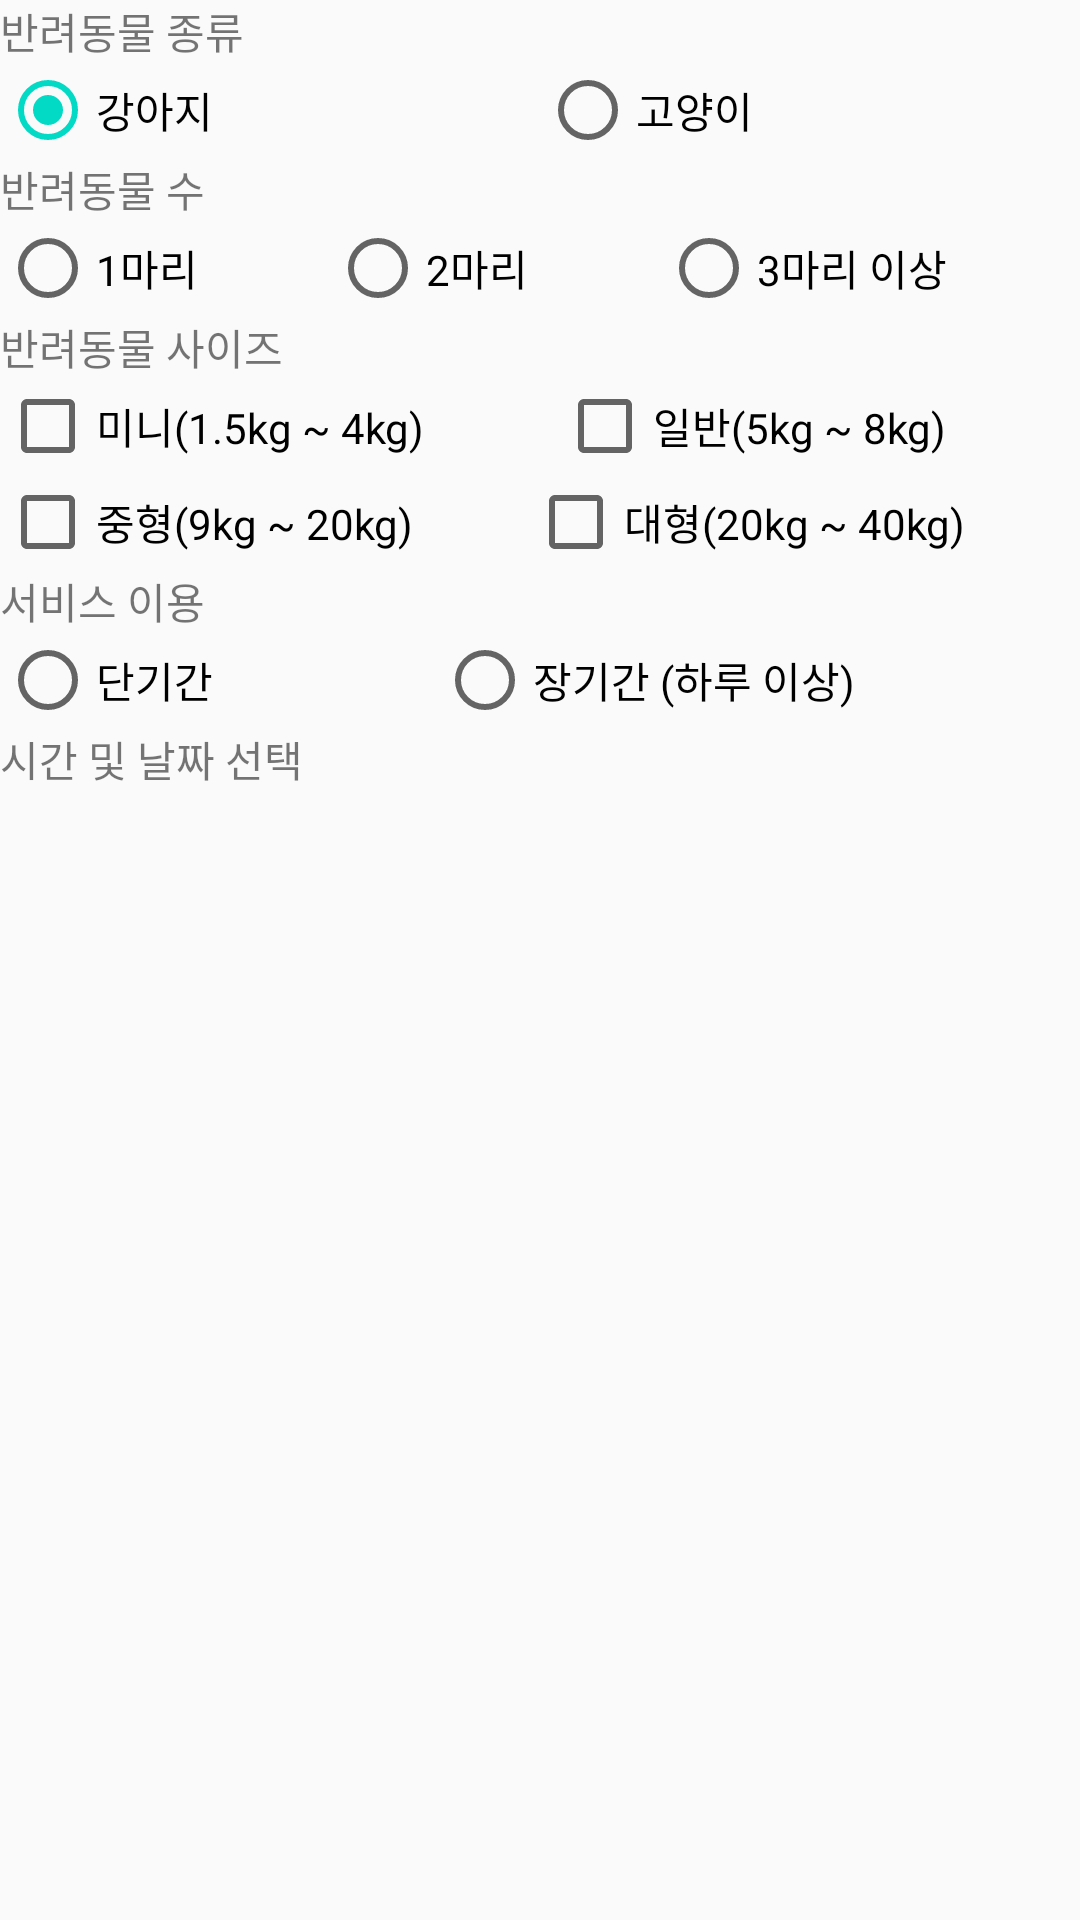

The Android layout XML behind this screen, and the referenced resources:
<!-- AndroidManifest.xml: application theme AppTheme -->
<!-- res/layout/activity_fragment1_1.xml -->
<?xml version="1.0" encoding="utf-8"?>
<LinearLayout xmlns:android="http://schemas.android.com/apk/res/android"
    android:layout_width="match_parent"
    android:layout_height="match_parent"
    android:orientation="vertical">

    <LinearLayout
        android:layout_width="match_parent"
        android:layout_height="wrap_content"
        android:orientation="vertical">

        <TextView
            android:layout_width="match_parent"
            android:layout_height="wrap_content"
            android:text="반려동물 종류" />

        <LinearLayout
            android:layout_width="match_parent"
            android:layout_height="wrap_content"
            android:orientation="horizontal">

            <RadioGroup
                android:id="@+id/RG1"
                android:layout_width="match_parent"
                android:layout_height="match_parent"
                android:layout_weight="1"
                android:orientation="horizontal">

                <RadioButton
                    android:id="@+id/checkBox1"
                    android:layout_width="wrap_content"
                    android:layout_height="wrap_content"
                    android:layout_weight="1"
                    android:checked="true"
                    android:text="강아지" />

                <RadioButton
                    android:id="@+id/checkBox2"
                    android:layout_width="wrap_content"
                    android:layout_height="wrap_content"
                    android:layout_weight="1"
                    android:text="고양이" />

            </RadioGroup>

        </LinearLayout>
    </LinearLayout>

    <LinearLayout
        android:id="@+id/dog"
        android:layout_width="match_parent"
        android:layout_height="wrap_content"
        android:orientation="vertical"
        android:visibility="visible">

        <LinearLayout
            android:layout_width="match_parent"
            android:layout_height="match_parent"
            android:orientation="vertical">

            <TextView
                android:layout_width="match_parent"
                android:layout_height="wrap_content"
                android:text="반려동물 수" />

            <LinearLayout
                android:layout_width="match_parent"
                android:layout_height="wrap_content"
                android:orientation="horizontal">

                <RadioGroup
                    android:id="@+id/RG2"
                    android:layout_width="match_parent"
                    android:layout_height="match_parent"
                    android:layout_weight="1"
                    android:orientation="horizontal">

                    <RadioButton
                        android:id="@+id/dogbox_1_1"
                        android:layout_width="wrap_content"
                        android:layout_height="wrap_content"
                        android:layout_weight="1"
                        android:text="1마리" />

                    <RadioButton
                        android:id="@+id/dogbox_1_2"
                        android:layout_width="wrap_content"
                        android:layout_height="wrap_content"
                        android:layout_weight="1"
                        android:text="2마리" />

                    <RadioButton
                        android:id="@+id/dogbox_1_3"
                        android:layout_width="wrap_content"
                        android:layout_height="wrap_content"
                        android:layout_weight="1"
                        android:text="3마리 이상" />

                </RadioGroup>

            </LinearLayout>

        </LinearLayout>

        <LinearLayout
            android:layout_width="match_parent"
            android:layout_height="wrap_content"
            android:orientation="vertical">

            <TextView
                android:layout_width="match_parent"
                android:layout_height="wrap_content"
                android:text="반려동물 사이즈" />

            <LinearLayout
                android:layout_width="match_parent"
                android:layout_height="wrap_content"
                android:orientation="horizontal">

                <CheckBox
                    android:id="@+id/dogbox_3"
                    android:layout_width="wrap_content"
                    android:layout_height="wrap_content"
                    android:layout_weight="1"
                    android:text="미니(1.5kg ~ 4kg)" />

                <CheckBox
                    android:id="@+id/dogbox_4"
                    android:layout_width="wrap_content"
                    android:layout_height="wrap_content"
                    android:layout_weight="1"
                    android:text="일반(5kg ~ 8kg)" />

            </LinearLayout>

            <LinearLayout
                android:layout_width="match_parent"
                android:layout_height="match_parent"
                android:layout_weight="1"
                android:orientation="horizontal">

                <CheckBox
                    android:id="@+id/dogbox_5"
                    android:layout_width="wrap_content"
                    android:layout_height="wrap_content"
                    android:layout_weight="1"
                    android:text="중형(9kg ~ 20kg)" />

                <CheckBox
                    android:id="@+id/dogbox_6"
                    android:layout_width="wrap_content"
                    android:layout_height="wrap_content"
                    android:layout_weight="1"
                    android:text="대형(20kg ~ 40kg)" />
            </LinearLayout>

        </LinearLayout>

        <LinearLayout
            android:layout_width="match_parent"
            android:layout_height="wrap_content"
            android:orientation="vertical">

            <TextView
                android:layout_width="match_parent"
                android:layout_height="wrap_content"
                android:text="서비스 이용" />

            <LinearLayout
                android:layout_width="match_parent"
                android:layout_height="wrap_content"
                android:orientation="horizontal">

                <RadioGroup
                    android:id="@+id/RG3"
                    android:layout_width="match_parent"
                    android:layout_height="match_parent"
                    android:layout_weight="1"
                    android:orientation="horizontal">

                    <RadioButton
                        android:id="@+id/dogbox_7"
                        android:layout_width="wrap_content"
                        android:layout_height="wrap_content"
                        android:layout_weight="1"
                        android:text="단기간" />

                    <RadioButton
                        android:id="@+id/dogbox_8"
                        android:layout_width="wrap_content"
                        android:layout_height="wrap_content"
                        android:layout_weight="1"
                        android:text="장기간 (하루 이상)" />
                </RadioGroup>

            </LinearLayout>
        </LinearLayout>

        <LinearLayout
            android:layout_width="match_parent"
            android:layout_height="match_parent"
            android:orientation="vertical">

            <TextView
                android:layout_width="match_parent"
                android:layout_height="wrap_content"
                android:text="시간 및 날짜 선택" />

            <LinearLayout
                android:layout_width="match_parent"
                android:layout_height="wrap_content"
                android:layout_weight="1"
                android:orientation="horizontal"></LinearLayout>

        </LinearLayout>
    </LinearLayout>

    <LinearLayout
        android:id="@+id/cat"
        android:layout_width="match_parent"
        android:layout_height="wrap_content"
        android:orientation="vertical"
        android:visibility="gone">

        <LinearLayout
            android:layout_width="match_parent"
            android:layout_height="wrap_content"
            android:orientation="vertical">

            <TextView
                android:layout_width="match_parent"
                android:layout_height="wrap_content"
                android:text="서비스 이용" />

            <LinearLayout
                android:layout_width="match_parent"
                android:layout_height="wrap_content"
                android:orientation="horizontal">

                <RadioGroup
                    android:id="@+id/RG4"
                    android:layout_width="match_parent"
                    android:layout_height="match_parent"
                    android:layout_weight="1"
                    android:orientation="horizontal">

                    <RadioButton
                        android:id="@+id/catbox_1"
                        android:layout_width="wrap_content"
                        android:layout_height="wrap_content"
                        android:layout_weight="1"
                        android:text="단기간" />

                    <RadioButton
                        android:id="@+id/catbox_2"
                        android:layout_width="wrap_content"
                        android:layout_height="wrap_content"
                        android:layout_weight="1"
                        android:text="장기간 (하루 이상)" />

                </RadioGroup>

            </LinearLayout>
        </LinearLayout>

        <LinearLayout
            android:layout_width="match_parent"
            android:layout_height="match_parent"
            android:orientation="vertical">

            <TextView
                android:layout_width="match_parent"
                android:layout_height="wrap_content"
                android:text="시간 및 날짜 선택" />

            <LinearLayout
                android:layout_width="match_parent"
                android:layout_height="wrap_content"
                android:layout_weight="1"
                android:orientation="horizontal"></LinearLayout>

        </LinearLayout>
    </LinearLayout>

</LinearLayout>
<!-- resources referenced by this layout -->
<resources>
  <style name="AppTheme" parent="Theme.AppCompat.Light.NoActionBar">
          
          <item name="colorPrimary">@color/colorPrimary</item>
          <item name="colorPrimaryDark">@color/colorPrimaryDark</item>
          <item name="colorAccent">@color/colorAccent</item>
      </style>
  <!-- not gathered from this repository: default colours our renderer supplied (Android Studio template values) -->
  <color name="colorPrimary">#FF6200EE</color>
  <color name="colorPrimaryDark">#FF3700B3</color>
  <color name="colorAccent">#FF03DAC5</color>
</resources>
